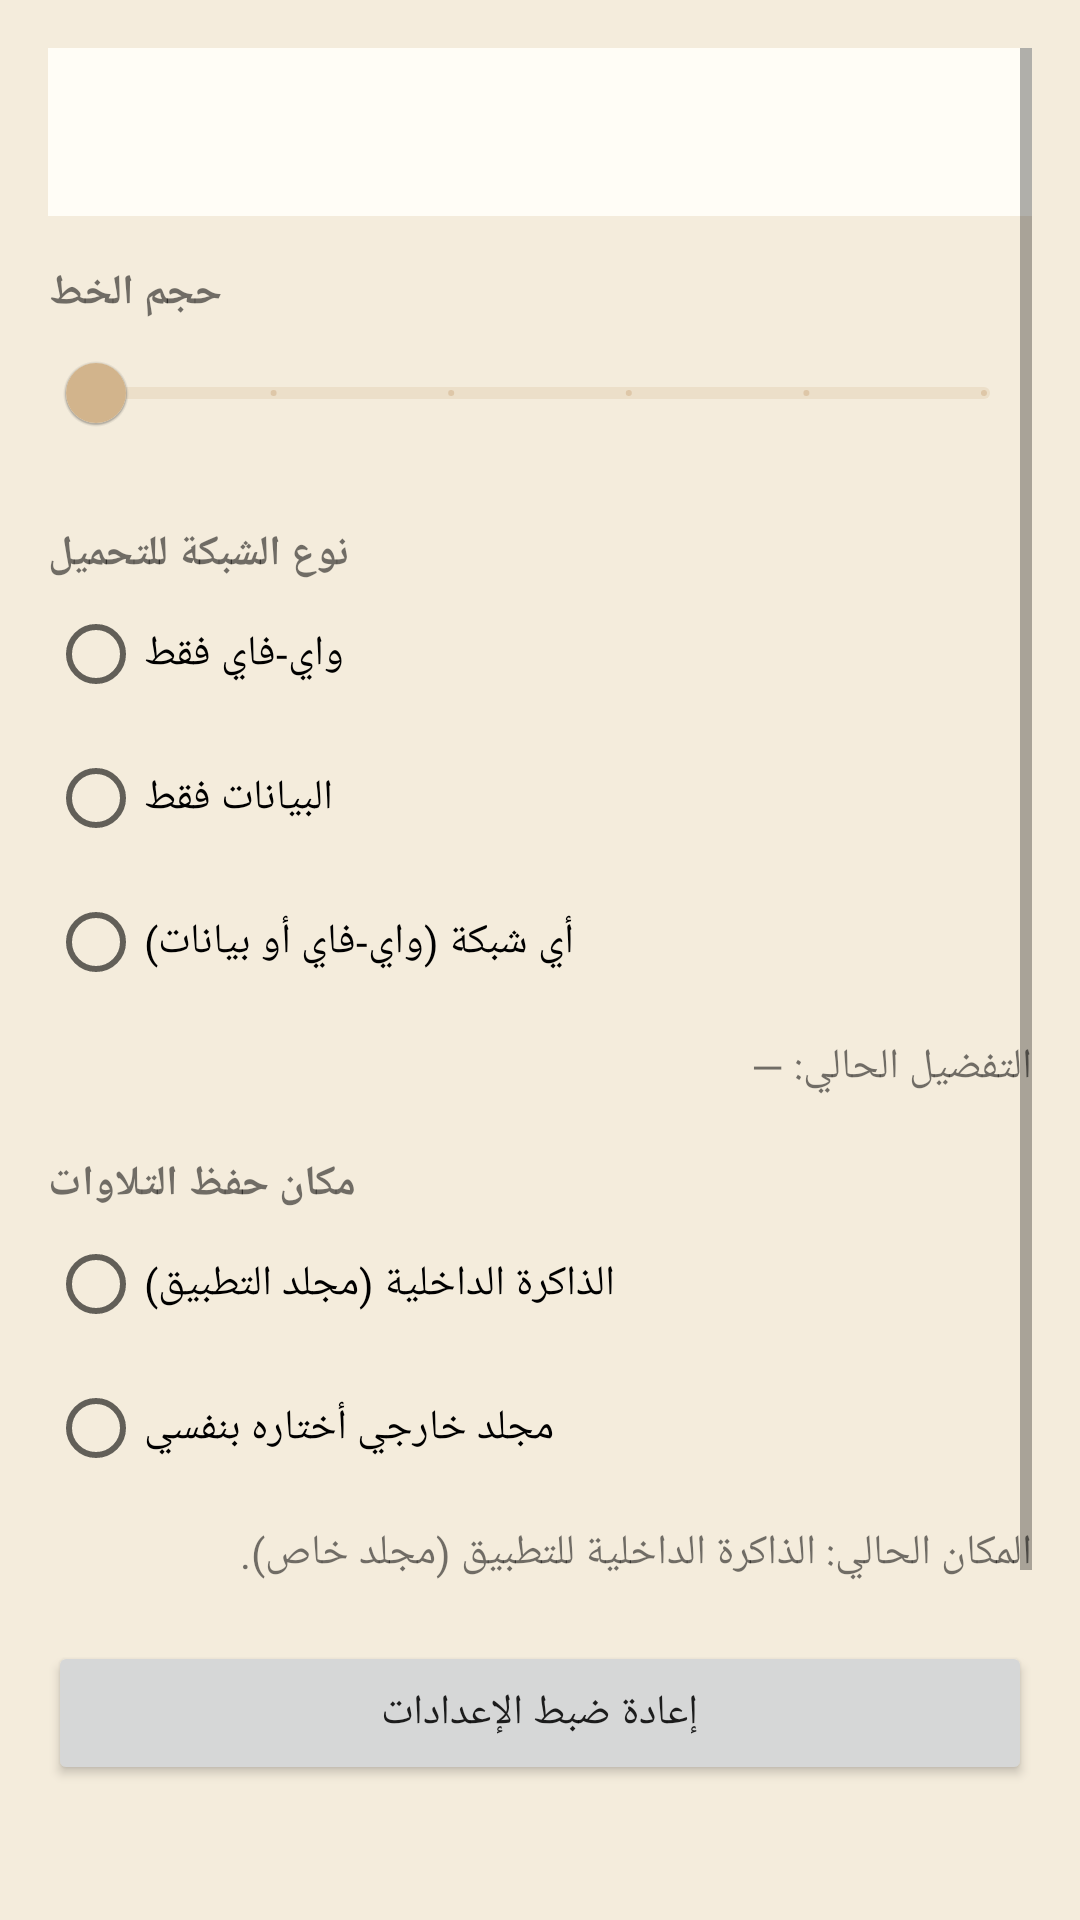

Reconstruct the res/layout file that produces this screen, plus the resources it refers to.
<!-- AndroidManifest.xml: application theme Theme.QuranKarim -->
<!-- res/layout/fragment_settings.xml -->
<?xml version="1.0" encoding="utf-8"?>
<ScrollView xmlns:android="http://schemas.android.com/apk/res/android"
    android:id="@+id/settingsRoot"
    android:layout_width="match_parent"
    android:layout_height="match_parent"
    android:fillViewport="true"
    android:padding="16dp"
    android:textDirection="rtl">

    <LinearLayout
        android:layout_width="match_parent"
        android:layout_height="wrap_content"
        android:orientation="vertical">

        
        <androidx.appcompat.widget.Toolbar
            android:id="@+id/fragment_toolbar"
            android:layout_width="match_parent"
            android:layout_height="wrap_content"
            android:background="?attr/colorSurface"
            android:title="@string/settings_title" />

        
        <TextView
            android:layout_width="wrap_content"
            android:layout_height="wrap_content"
            android:text="@string/font_size"
            android:textStyle="bold"
            android:layout_marginTop="16dp" />

        <com.google.android.material.slider.Slider
            android:id="@+id/fontSlider"
            android:layout_width="match_parent"
            android:layout_height="wrap_content"
            android:valueFrom="0"
            android:valueTo="5"
            android:stepSize="1" />

        
        <TextView
            android:id="@+id/networkTitle"
            android:layout_width="wrap_content"
            android:layout_height="wrap_content"
            android:text="نوع الشبكة للتحميل"
            android:textStyle="bold"
            android:layout_marginTop="20dp" />

        <RadioGroup
            android:id="@+id/networkGroup"
            android:layout_width="match_parent"
            android:layout_height="wrap_content">

            <RadioButton
                android:id="@+id/net_wifi_only"
                android:layout_width="wrap_content"
                android:layout_height="wrap_content"
                android:text="واي-فاي فقط" />

            <RadioButton
                android:id="@+id/net_mobile_only"
                android:layout_width="wrap_content"
                android:layout_height="wrap_content"
                android:text="البيانات فقط" />

            <RadioButton
                android:id="@+id/net_any"
                android:layout_width="wrap_content"
                android:layout_height="wrap_content"
                android:text="أي شبكة (واي-فاي أو بيانات)" />
        </RadioGroup>

        <TextView
            android:id="@+id/networkSummary"
            android:layout_width="match_parent"
            android:layout_height="wrap_content"
            android:text="التفضيل الحالي: —"
            android:layout_marginTop="8dp" />

        
        <TextView
            android:id="@+id/storageTitle"
            android:layout_width="wrap_content"
            android:layout_height="wrap_content"
            android:text="@string/recitation_storage_title"
            android:textStyle="bold"
            android:layout_marginTop="20dp" />

        <RadioGroup
            android:id="@+id/storageGroup"
            android:layout_width="match_parent"
            android:layout_height="wrap_content">

            <RadioButton
                android:id="@+id/storage_internal"
                android:layout_width="wrap_content"
                android:layout_height="wrap_content"
                android:text="@string/recitation_storage_internal" />

            <RadioButton
                android:id="@+id/storage_external"
                android:layout_width="wrap_content"
                android:layout_height="wrap_content"
                android:text="@string/recitation_storage_external" />
        </RadioGroup>

        <Button
            android:id="@+id/pickExternalFolderButton"
            android:layout_width="match_parent"
            android:layout_height="wrap_content"
            android:text="@string/pick_external_folder"
            android:layout_marginTop="8dp"
            android:visibility="gone" />

        <TextView
            android:id="@+id/storageSummary"
            android:layout_width="match_parent"
            android:layout_height="wrap_content"
            android:text="@string/recitation_storage_summary_internal"
            android:layout_marginTop="8dp" />

        
        <Button
            android:id="@+id/resetOnboardingButton"
            android:layout_width="match_parent"
            android:layout_height="wrap_content"
            android:text="@string/reset_settings"
            android:layout_marginTop="20dp" />

        
        <ImageView
            android:id="@+id/qrImage"
            android:layout_width="120dp"
            android:layout_height="120dp"
            android:layout_gravity="center_horizontal"
            android:layout_marginTop="20dp"
            android:contentDescription="@string/qr_code"
            android:src="@drawable/ic_qr_placeholder" />

        <Space
            android:layout_width="match_parent"
            android:layout_height="32dp" />

    </LinearLayout>
</ScrollView>
<!-- resources referenced by this layout -->
<resources>
  <string name="font_size">حجم الخط</string>
  <string name="pick_external_folder">اختر مجلدًا للتنزيلات (خارجي)</string>
  <string name="qr_code">رمز QR</string>
  <string name="recitation_storage_external">مجلد خارجي أختاره بنفسي</string>
  <string name="recitation_storage_internal">الذاكرة الداخلية (مجلد التطبيق)</string>
  <string name="recitation_storage_summary_internal">المكان الحالي: الذاكرة الداخلية للتطبيق (مجلد خاص).</string>
  <string name="recitation_storage_title">مكان حفظ التلاوات</string>
  <string name="reset_settings">إعادة ضبط الإعدادات</string>
  <string name="settings_title">الإعدادات</string>
  <color name="colorPrimary">#D2B48C</color>
  <color name="topBarBg">@color/quran_page_bg</color>
  <color name="colorOnPrimary">#2E2615</color>
  <color name="quranGold">#F4ECDC</color>
  <color name="quranGoldDark">#C4A568</color>
  <color name="btn_primary_text">#FFFFFF</color>
  <color name="cardBackground">#FFFDF6</color>
  <color name="textPrimary">#3A2F00</color>
  <color name="appBackground">#F4ECDC</color>
  <style name="Widget.Quran.Toolbar" parent="Widget.MaterialComponents.Toolbar">
          <item name="android:background">@color/topBarBg</item>
          <item name="titleTextColor">@color/toolbar_title</item>
          <item name="subtitleTextColor">@color/textSecondary</item>
          <item name="navigationIconTint">@color/colorOnPrimary</item>
  
          
      </style>
  <style name="Widget.Quran.TabLayout" parent="Widget.MaterialComponents.TabLayout">
          <item name="android:background">@color/tabBackground</item>
          <item name="tabIndicatorColor">@color/tabIndicatorStrong</item>
          <item name="tabTextColor">@color/tabTextDefaultStrong</item>
          <item name="tabSelectedTextColor">@color/tabTextSelectedStrong</item>
          <item name="tabRippleColor">@color/skyBlueRipple</item>
          <item name="tabIndicatorFullWidth">false</item>
          <item name="tabMode">fixed</item>
          <item name="tabGravity">fill</item>
      </style>
  <style name="Widget.Quran.NavigationView" parent="Widget.MaterialComponents.NavigationView">
          <item name="android:background">@color/drawerBackground</item>
          <item name="itemTextColor">@color/nav_item_tint</item>
          <item name="itemIconTint">@color/nav_item_tint</item>
      </style>
  <style name="ThemeOverlay.Quran.Dialog" parent="ThemeOverlay.MaterialComponents.MaterialAlertDialog" />
  <style name="CardViewStyle" parent="Widget.MaterialComponents.CardView">
          <item name="cardBackgroundColor">@color/cardBackground</item>
          <item name="cardCornerRadius">12dp</item>
          <item name="cardElevation">3dp</item>
      </style>
  <color name="quran_page_bg">#F4ECDC</color>
  <color name="toolbar_title">#000000</color>
  <color name="textSecondary">#757575</color>
  <color name="tabBackground">#1C1C1C</color>
  <color name="tabIndicatorStrong">#C6A400</color>
  <color name="tabTextDefaultStrong">#6B5E35</color>
  <color name="tabTextSelectedStrong">#3A2F00</color>
  <color name="skyBlueRipple">#19C4A568</color>
  <color name="drawerBackground">#F9F9F9</color>
</resources>
